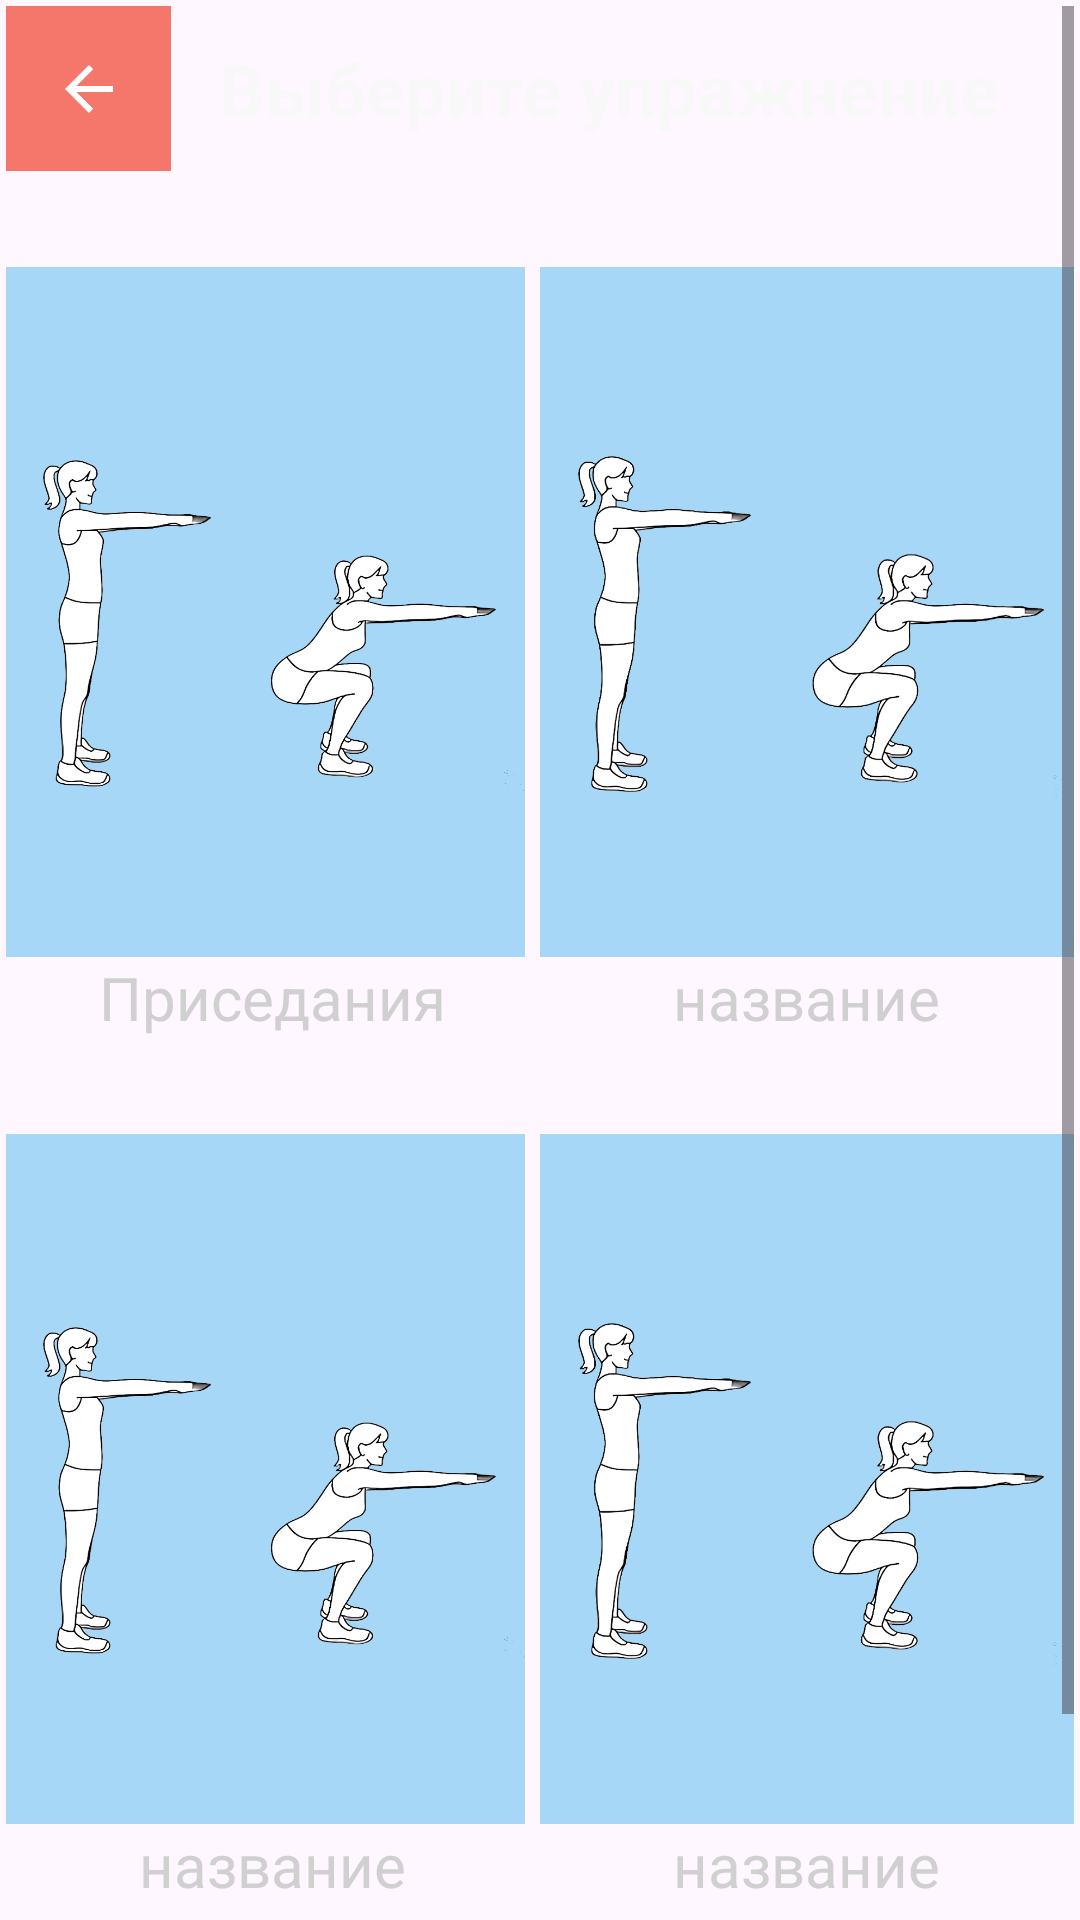

Write the Android layout XML for this screen, with the resource values it uses.
<!-- AndroidManifest.xml: application theme MyAppTheme -->
<!-- res/layout/activity_exercise_selection_menu.xml -->
<ScrollView xmlns:android="http://schemas.android.com/apk/res/android"
    xmlns:tools="http://schemas.android.com/tools"
    xmlns:app="http://schemas.android.com/apk/res-auto"
    android:id="@+id/exercise_selection_layout"
    android:layout_width="match_parent"
    android:layout_height="match_parent"
    android:background="@drawable/background_generated"
    android:fillViewport="true"
    android:padding="2dp">

    <LinearLayout
        android:layout_width="match_parent"
        android:layout_height="wrap_content"
        android:orientation="vertical">

        
        <LinearLayout
            android:layout_width="match_parent"
            android:layout_height="wrap_content"
            android:orientation="horizontal"
            android:gravity="center_vertical">

            
            <ImageButton
                android:id="@+id/imageButton_cancel1"
                android:layout_width="55dp"
                android:layout_height="55dp"
                android:background="#F5766B"
                android:contentDescription="@string/todo5"
                app:srcCompat="?attr/actionModeCloseDrawable"
                tools:ignore="SpeakableTextPresentCheck"
                app:tint="@android:color/white" />


            
            <TextView
                android:id="@+id/exercise_selection_title"
                android:layout_width="wrap_content"
                android:layout_height="wrap_content"
                android:layout_marginStart="16dp"
                android:textColor="#F8F8F8"
                android:text="@string/select_exercise"
                android:textSize="24sp"
                android:textStyle="bold" />

        </LinearLayout>

        <LinearLayout
        android:layout_width="match_parent"
        android:layout_height="wrap_content"
        android:orientation="horizontal"
        android:layout_marginTop="32dp"
        android:baselineAligned="false">

        <LinearLayout
            android:layout_width="wrap_content"
            android:layout_height="match_parent"
            android:orientation="vertical"
            android:layout_gravity="center"
            android:layout_weight="1">

            <ImageButton
                android:id="@+id/squats_button"
                android:layout_width="wrap_content"
                android:layout_height="230dp"
                android:background="#59039BE5"
                android:contentDescription="@string/todo"
                android:minHeight="0dp"
                android:layout_marginEnd="5dp"
                android:scaleType="centerInside"
                android:src="@drawable/prised"
                tools:ignore="DuplicateSpeakableTextCheck" />

            <TextView
                android:id="@+id/squats_text"
                android:layout_width="wrap_content"
                android:layout_height="wrap_content"
                android:textSize="20sp"
                android:layout_gravity="center_horizontal"
                android:text="@string/prised"
                android:textColor="#D0D0D1" />

        </LinearLayout>

        <LinearLayout
            android:layout_width="wrap_content"
            android:layout_height="match_parent"
            android:orientation="vertical"
            android:layout_gravity="center"
            android:layout_weight="1">

            <ImageButton
                android:id="@+id/arm_waving_button"
                android:layout_width="wrap_content"
                android:layout_height="230dp"
                android:background="#59039BE5"
                    android:contentDescription="@string/todo"
                    android:minHeight="0dp"
                    android:scaleType="centerInside"
                android:src="@drawable/prised"
                />

            <TextView
                android:id="@+id/arm_waving_text"
                android:layout_width="wrap_content"
                android:layout_height="wrap_content"
                android:textSize="20sp"
                android:layout_gravity="center_horizontal"
                android:text="@string/empty_name"
                android:textColor="#D0D0D1" />
            </LinearLayout>
    </LinearLayout>
        
        <LinearLayout
            android:layout_width="match_parent"
            android:layout_height="wrap_content"
            android:orientation="horizontal"
            android:layout_marginTop="32dp"
            android:baselineAligned="false">

            <LinearLayout
                android:layout_width="wrap_content"
                android:layout_height="match_parent"
                android:orientation="vertical"
                android:layout_gravity="center"
                android:layout_weight="1">

                
                <ImageButton
                    android:id="@+id/new_button_1"
                    android:layout_width="wrap_content"
                    android:layout_height="230dp"
                    android:background="#59039BE5"
                    android:contentDescription="@string/todo"
                    android:minHeight="0dp"
                    android:layout_marginEnd="5dp"
                    android:scaleType="centerInside"
                    android:src="@drawable/prised"
                    tools:ignore="DuplicateSpeakableTextCheck" />

                
                <TextView
                    android:id="@+id/new_button_1_text"
                    android:layout_width="wrap_content"
                    android:layout_height="wrap_content"
                    android:textSize="20sp"
                    android:textColorHint="#E8D7D7"
                    android:layout_gravity="center_horizontal"
                    android:text="@string/empty_name"
                    android:textColor="#D0D0D1" />

            </LinearLayout>

            <LinearLayout
                android:layout_width="wrap_content"
                android:layout_height="match_parent"
                android:orientation="vertical"
                android:layout_gravity="center"
                android:layout_weight="1">

                
                <ImageButton
                    android:id="@+id/new_button_2"
                    android:layout_width="wrap_content"
                    android:layout_height="230dp"
                    android:background="#59039BE5"
                    android:contentDescription="@string/todo"
                    android:minHeight="0dp"
                    android:scaleType="centerInside"
                    android:src="@drawable/prised" />

                
                <TextView
                    android:id="@+id/new_button_2_text"
                    android:layout_width="wrap_content"
                    android:layout_height="wrap_content"
                    android:textSize="20sp"
                    android:layout_gravity="center_horizontal"
                    android:text="@string/empty_name"
                    android:textColor="#D0D0D1" />
            </LinearLayout>
        </LinearLayout>
        
        <Button
            android:id="@+id/create_training_button"
            android:layout_width="match_parent"
            android:layout_height="wrap_content"
            android:layout_gravity="bottom|end"
            android:layout_margin="16dp"
            android:text="@string/CreateWorkout"
            android:background="#59039BE5"
            android:textColor="@color/white"
            android:textSize="20sp"
            />


    </LinearLayout>
</ScrollView>
<!-- resources referenced by this layout -->
<resources>
  <!-- drawable background_generated (drawable) -->
  <layer-list xmlns:android="http://schemas.android.com/apk/res/android">
      <item>
          <shape>
              <gradient
                  android:startColor="#E31C1C"
                  android:endColor="#E4E4E4"
                  android:angle="135" />
          </shape>
      </item>
      <item>
          <bitmap
              android:src="@drawable/background_for_fitness"
              android:gravity="center" />
      </item>
  </layer-list>
  <!-- drawable prised: png bitmap (drawable, 99692 bytes) -->
  <string name="CreateWorkout">Создать тренировку</string>
  <string name="empty_name">название</string>
  <string name="prised">Приседания</string>
  <string name="select_exercise">Выберите упражнение</string>
  <string name="todo">TODO</string>
  <style name="MyAppTheme" parent="Theme.AppCompat.Light.NoActionBar">
          
          <item name="colorPrimary">#FF0000</item>
          <item name="colorPrimaryDark">#990000</item>
          <item name="colorAccent">#00FF00</item>
          
      </style>
  <!-- not gathered from this repository: default colours our renderer supplied (Android Studio template values) -->
  <color name="white">#FFFFFFFF</color>
</resources>
